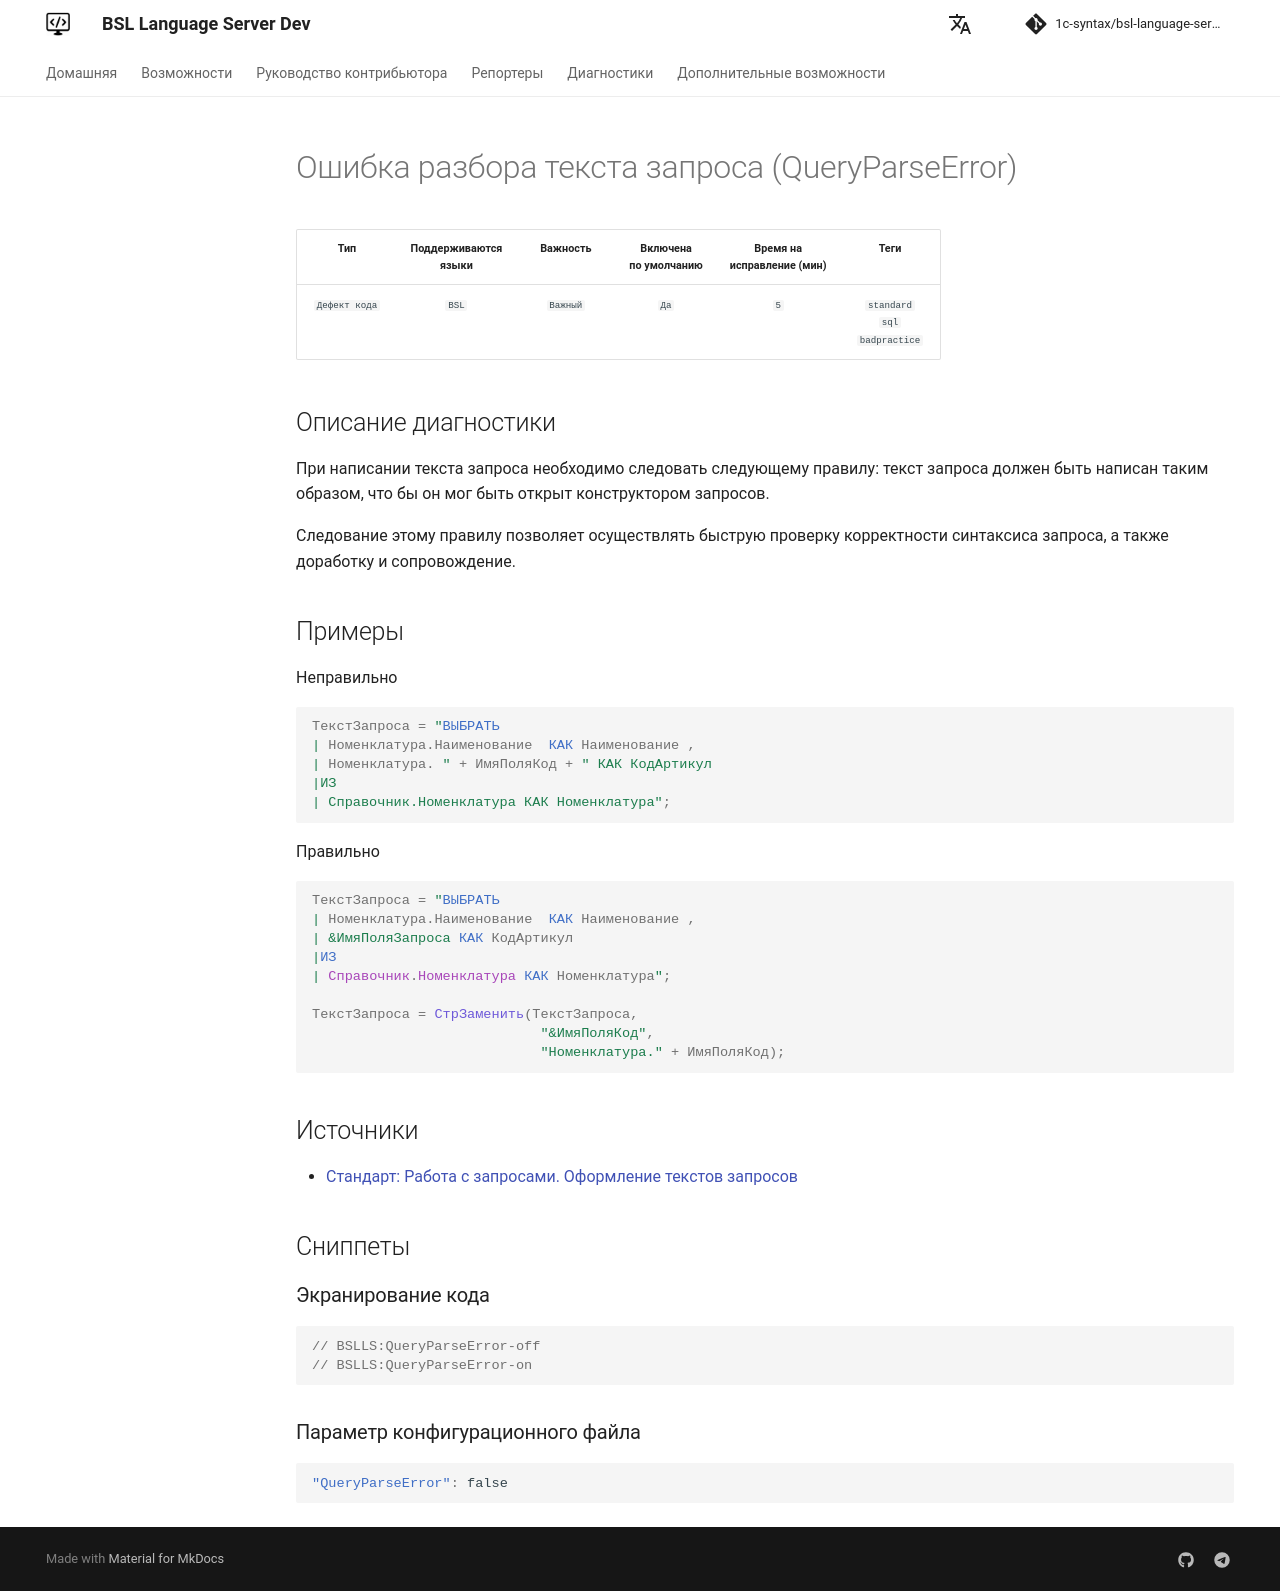

repository: 1c-syntax/bsl-language-server · page: dev/diagnostics/QueryParseError/index.html · generator: mkdocs

# Ошибка разбора текста запроса (QueryParseError)

<!-- Блоки выше заполняются автоматически, не трогать -->
## Описание диагностики
<!-- Описание диагностики заполняется вручную. Необходимо понятным языком описать смысл и схему работу -->

При написании текста запроса необходимо следовать следующему правилу: текст запроса должен быть написан таким образом, что бы он мог быть открыт конструктором запросов.

Следование этому правилу позволяет осуществлять быструю проверку корректности синтаксиса запроса, а также доработку и сопровождение. 

## Примеры
<!-- В данном разделе приводятся примеры, на которые диагностика срабатывает, а также можно привести пример, как можно исправить ситуацию -->

Неправильно

```bsl
ТекстЗапроса = "ВЫБРАТЬ
| Номенклатура.Наименование  КАК Наименование ,
| Номенклатура. " + ИмяПоляКод + " КАК КодАртикул
|ИЗ
| Справочник.Номенклатура КАК Номенклатура";
```

Правильно

```bsl
ТекстЗапроса = "ВЫБРАТЬ
| Номенклатура.Наименование  КАК Наименование ,
| &ИмяПоляЗапроса КАК КодАртикул
|ИЗ
| Справочник.Номенклатура КАК Номенклатура";

ТекстЗапроса = СтрЗаменить(ТекстЗапроса, 
                            "&ИмяПоляКод", 
                            "Номенклатура." + ИмяПоляКод);
```

## Источники
<!-- Необходимо указывать ссылки на все источники, из которых почерпнута информация для создания диагностики -->
<!-- Примеры источников

* Источник: [Стандарт: Тексты модулей](https://its.1c.ru/db/v8std#content:456:hdoc)
* Полезная информация: [Отказ от использования модальных окон](https://its.1c.ru/db/metod8dev#content:5272:hdoc)
* Источник: [Cognitive complexity, ver. 1.4](https://www.sonarsource.com/docs/CognitiveComplexity.pdf) -->

* [Стандарт: Работа с запросами. Оформление текстов запросов](https://its.1c.ru/db/v8std#content:437:hdoc)
